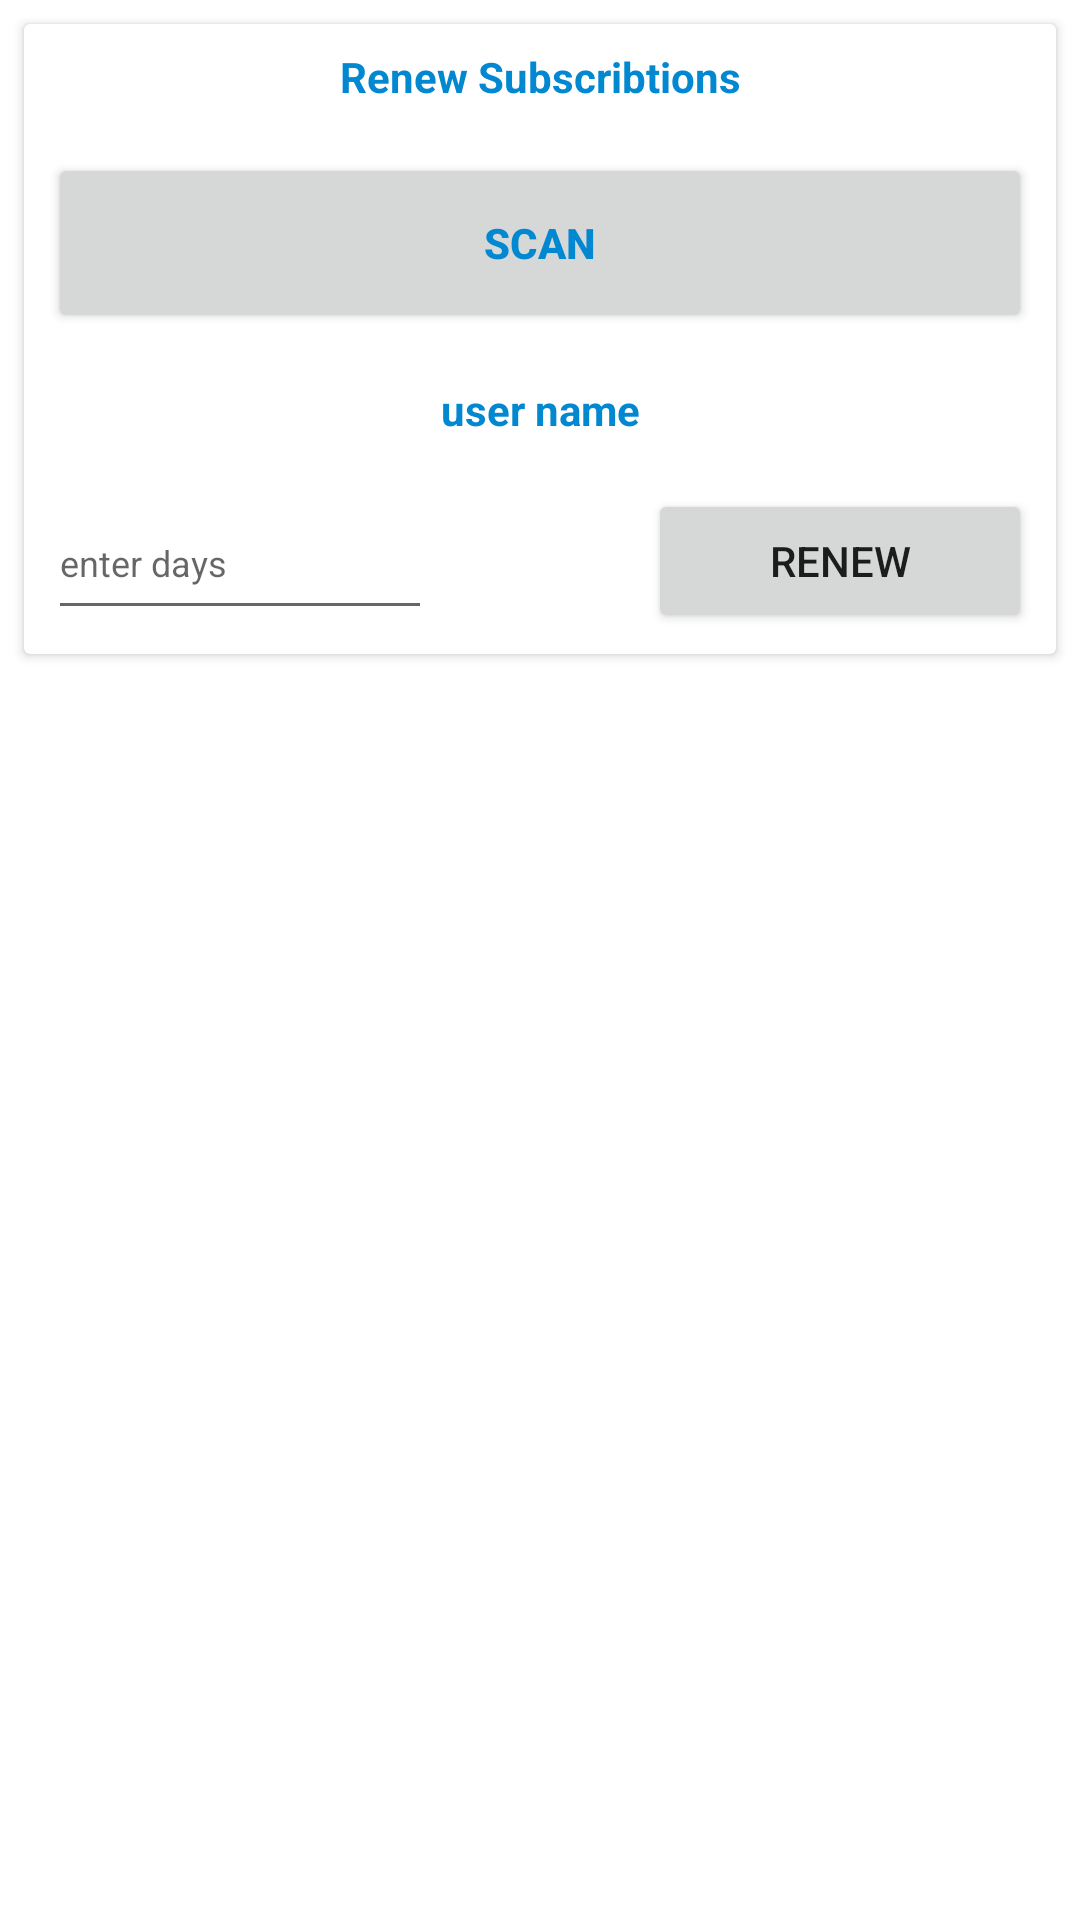

Produce the Android XML layout that renders to this screen, including the resource entries it uses.
<!-- AndroidManifest.xml: application theme Theme.Gym_scanner -->
<!-- res/layout/activity_renew.xml -->
<?xml version="1.0" encoding="utf-8"?>
<LinearLayout xmlns:android="http://schemas.android.com/apk/res/android"
    xmlns:app="http://schemas.android.com/apk/res-auto"
    xmlns:tools="http://schemas.android.com/tools"
    android:layout_width="match_parent"
    android:layout_height="match_parent"
    android:orientation="vertical"
    tools:context=".Renew">

    <androidx.cardview.widget.CardView
        android:layout_width="match_parent"
        android:layout_height="wrap_content"
        android:layout_margin="8dp">

        <LinearLayout
            android:layout_width="match_parent"
            android:layout_height="match_parent"
            android:orientation="vertical">

            <TextView
                android:id="@+id/textView"
                android:layout_width="match_parent"
                android:layout_height="wrap_content"
                android:layout_margin="8dp"
                android:text="Renew Subscribtions"
                android:textAlignment="center"
                android:textColor="@color/blue"
                android:textStyle="bold" />

            <Button
                android:id="@+id/button4"
                android:layout_width="match_parent"
                android:layout_height="60dp"
                android:layout_margin="8dp"
                android:onClick="scan_ac"
                android:text="Scan"
                android:textColor="@color/blue"
                android:textStyle="bold" />

            <TextView
                android:id="@+id/username"
                android:layout_width="match_parent"
                android:layout_height="wrap_content"
                android:layout_margin="8dp"
                android:text="user name"
                android:textAlignment="center"
                android:textColor="@color/blue"
                android:textStyle="bold" />

            <LinearLayout
                android:layout_width="match_parent"
                android:layout_height="match_parent"
                android:orientation="horizontal">

                <EditText
                    android:id="@+id/days_number"
                    android:layout_width="88dp"
                    android:layout_height="wrap_content"
                    android:layout_margin="8dp"
                    android:layout_weight="1"
                    android:ems="10"
                    android:hint="enter days"
                    android:inputType="number"
                    android:minHeight="48dp"
                    android:textSize="12sp" />

                <TextView
                    android:id="@+id/textView3"
                    android:layout_width="wrap_content"
                    android:layout_height="wrap_content"
                    android:layout_margin="8dp"
                    android:layout_weight="1" />

                <Button
                    android:id="@+id/button7"
                    android:layout_width="wrap_content"
                    android:layout_height="wrap_content"
                    android:layout_margin="8dp"
                    android:layout_weight="1"
                    android:onClick="renew_button"
                    android:text="Renew" />

            </LinearLayout>

        </LinearLayout>

    </androidx.cardview.widget.CardView>
</LinearLayout>
<!-- resources referenced by this layout -->
<resources>
  <color name="blue">#0288D1</color>
  <style name="Theme.Gym_scanner" parent="Theme.MaterialComponents.Light">
          <item name="android:forceDarkAllowed" tools:targetApi="q">false</item>
  
          
          <item name="colorPrimary">#FDE500</item>
  
  
  
          <item name="colorPrimaryDark">#0288D1</item>
          <item name="colorPrimaryVariant">@color/yellow</item>
          <item name="colorOnPrimary">@color/white</item>
          
          <item name="colorSecondary">@color/yellow</item>
          <item name="colorSecondaryVariant">@color/teal_700</item>
          <item name="colorOnSecondary">@color/black</item>
          
          <item name="android:statusBarColor" tools:targetApi="l">?attr/colorPrimaryVariant</item>
          
      </style>
  <color name="yellow">#FDE500</color>
  <color name="white">#FFFFFFFF</color>
  <color name="teal_700">#FF018786</color>
  <color name="black">#FF000000</color>
</resources>
